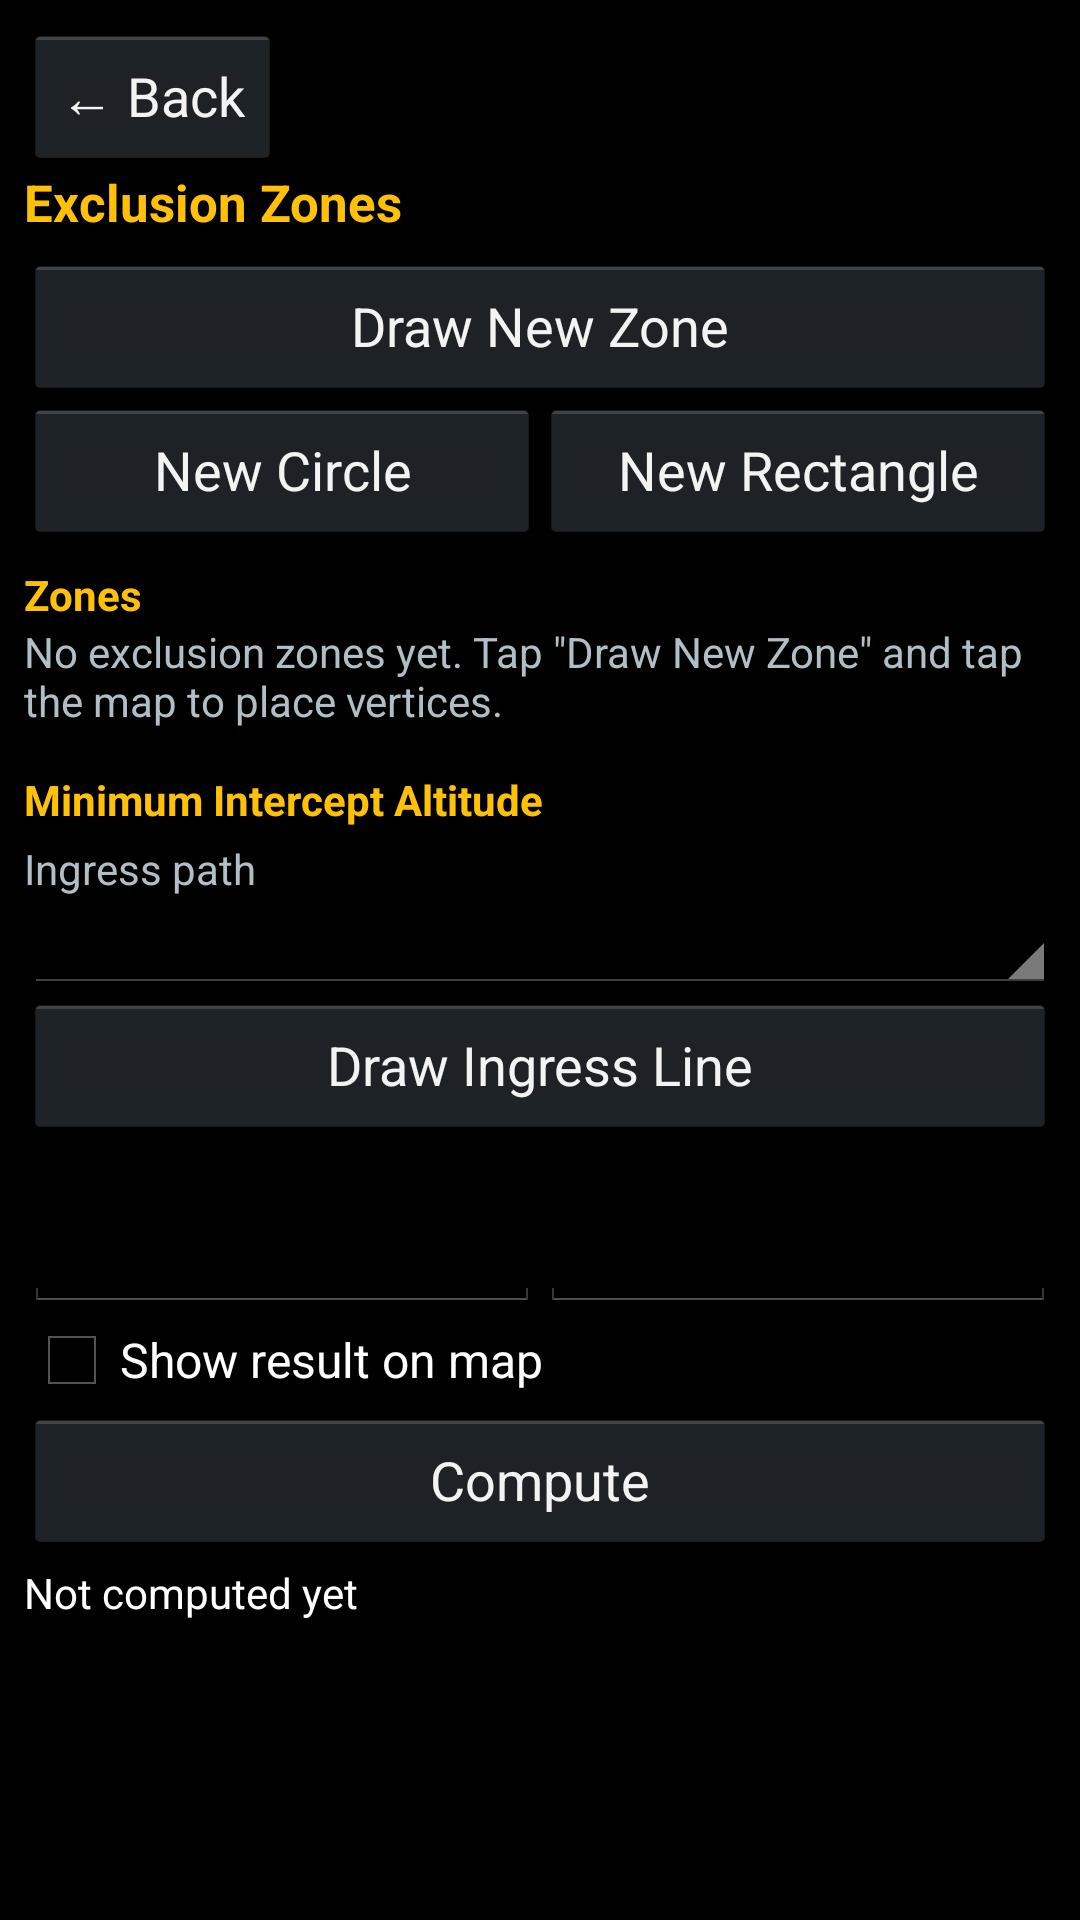

Write the Android layout XML for this screen, with the resource values it uses.
<!-- AndroidManifest.xml: application theme AppTheme -->
<!-- res/layout/exclusion_zone_layout.xml -->
<?xml version="1.0" encoding="utf-8"?>
<ScrollView xmlns:android="http://schemas.android.com/apk/res/android"
    android:layout_width="match_parent"
    android:layout_height="match_parent">

    <LinearLayout
        android:layout_width="match_parent"
        android:layout_height="wrap_content"
        android:orientation="vertical"
        android:padding="8dp">

        <Button
            android:id="@+id/btn_back"
            android:layout_width="wrap_content"
            android:layout_height="wrap_content"
            android:text="@string/btn_back"
            android:textAllCaps="false" />

        <TextView
            android:layout_width="match_parent"
            android:layout_height="wrap_content"
            android:text="@string/section_exclusion_zones"
            android:textColor="@color/skiarkt_accent"
            android:textSize="17sp"
            android:textStyle="bold" />

        
        <LinearLayout
            android:id="@+id/ez_draw_bar"
            android:layout_width="match_parent"
            android:layout_height="wrap_content"
            android:layout_marginTop="6dp"
            android:background="@color/skiarkt_header_bg"
            android:orientation="vertical"
            android:padding="6dp"
            android:visibility="gone">

            <TextView
                android:id="@+id/ez_draw_hint"
                android:layout_width="match_parent"
                android:layout_height="wrap_content"
                android:textColor="@color/skiarkt_text" />

            <TextView
                android:id="@+id/ez_draw_count"
                android:layout_width="match_parent"
                android:layout_height="wrap_content"
                android:paddingTop="4dp"
                android:textColor="@color/skiarkt_accent" />

            <LinearLayout
                android:layout_width="match_parent"
                android:layout_height="wrap_content"
                android:orientation="horizontal">

                <Button
                    android:id="@+id/ez_btn_undo"
                    android:layout_width="0dp"
                    android:layout_height="wrap_content"
                    android:layout_weight="1"
                    android:text="@string/ez_undo"
                    android:textAllCaps="false" />

                <Button
                    android:id="@+id/ez_btn_close"
                    android:layout_width="0dp"
                    android:layout_height="wrap_content"
                    android:layout_weight="1.4"
                    android:text="@string/ez_close_polygon"
                    android:textAllCaps="false" />

                <Button
                    android:id="@+id/ez_btn_cancel_draw"
                    android:layout_width="0dp"
                    android:layout_height="wrap_content"
                    android:layout_weight="1.4"
                    android:text="@string/ez_cancel_draw"
                    android:textAllCaps="false" />
            </LinearLayout>
        </LinearLayout>

        
        <LinearLayout
            android:id="@+id/ez_list_section"
            android:layout_width="match_parent"
            android:layout_height="wrap_content"
            android:orientation="vertical">

            <Button
                android:id="@+id/ez_btn_new"
                android:layout_width="match_parent"
                android:layout_height="wrap_content"
                android:layout_marginTop="6dp"
                android:text="@string/ez_new"
                android:textAllCaps="false" />

            <LinearLayout
                android:layout_width="match_parent"
                android:layout_height="wrap_content"
                android:orientation="horizontal">

                <Button
                    android:id="@+id/ez_btn_new_circle"
                    android:layout_width="0dp"
                    android:layout_height="wrap_content"
                    android:layout_weight="1"
                    android:text="@string/ez_new_circle"
                    android:textAllCaps="false" />

                <Button
                    android:id="@+id/ez_btn_new_rect"
                    android:layout_width="0dp"
                    android:layout_height="wrap_content"
                    android:layout_weight="1"
                    android:text="@string/ez_new_rect"
                    android:textAllCaps="false" />
            </LinearLayout>

            <TextView
                android:layout_width="match_parent"
                android:layout_height="wrap_content"
                android:paddingTop="8dp"
                android:text="@string/ez_list_header"
                android:textColor="@color/skiarkt_accent"
                android:textStyle="bold" />

            <TextView
                android:id="@+id/ez_list_empty"
                android:layout_width="match_parent"
                android:layout_height="wrap_content"
                android:text="@string/ez_list_empty"
                android:textColor="@color/skiarkt_text_dim" />

            <LinearLayout
                android:id="@+id/ez_list"
                android:layout_width="match_parent"
                android:layout_height="wrap_content"
                android:orientation="vertical" />

            
            <TextView
                android:layout_width="match_parent"
                android:layout_height="wrap_content"
                android:paddingTop="14dp"
                android:text="@string/ez_intercept_header"
                android:textColor="@color/skiarkt_accent"
                android:textStyle="bold" />

            <TextView
                android:layout_width="match_parent"
                android:layout_height="wrap_content"
                android:paddingTop="4dp"
                android:text="@string/ez_intercept_source"
                android:textColor="@color/skiarkt_text_dim" />

            <Spinner
                android:id="@+id/ez_intercept_source"
                android:layout_width="match_parent"
                android:layout_height="wrap_content" />

            <Button
                android:id="@+id/ez_btn_draw_line"
                android:layout_width="match_parent"
                android:layout_height="wrap_content"
                android:text="@string/ez_intercept_draw_line"
                android:textAllCaps="false" />

            <LinearLayout
                android:layout_width="match_parent"
                android:layout_height="wrap_content"
                android:orientation="horizontal">

                <LinearLayout
                    android:layout_width="0dp"
                    android:layout_height="wrap_content"
                    android:layout_weight="1"
                    android:orientation="vertical">

                    <TextView
                        android:id="@+id/ez_spacing_label"
                        android:layout_width="match_parent"
                        android:layout_height="wrap_content"
                        android:textColor="@color/skiarkt_text_dim" />

                    <EditText
                        android:id="@+id/ez_spacing"
                        android:layout_width="match_parent"
                        android:layout_height="wrap_content"
                        android:inputType="numberDecimal"
                        android:textColor="@color/skiarkt_text" />
                </LinearLayout>

                <LinearLayout
                    android:layout_width="0dp"
                    android:layout_height="wrap_content"
                    android:layout_weight="1"
                    android:orientation="vertical">

                    <TextView
                        android:id="@+id/ez_buffer_label"
                        android:layout_width="match_parent"
                        android:layout_height="wrap_content"
                        android:textColor="@color/skiarkt_text_dim" />

                    <EditText
                        android:id="@+id/ez_buffer"
                        android:layout_width="match_parent"
                        android:layout_height="wrap_content"
                        android:inputType="numberDecimal"
                        android:textColor="@color/skiarkt_text" />
                </LinearLayout>
            </LinearLayout>

            <CheckBox
                android:id="@+id/ez_show_on_map"
                android:layout_width="match_parent"
                android:layout_height="wrap_content"
                android:text="@string/ez_intercept_show_map"
                android:textColor="@color/skiarkt_text" />

            <Button
                android:id="@+id/ez_btn_compute"
                android:layout_width="match_parent"
                android:layout_height="wrap_content"
                android:text="@string/ez_intercept_compute"
                android:textAllCaps="false" />

            <TextView
                android:id="@+id/ez_intercept_result"
                android:layout_width="match_parent"
                android:layout_height="wrap_content"
                android:paddingTop="4dp"
                android:text="@string/ez_intercept_none"
                android:textColor="@color/skiarkt_text"
                android:textIsSelectable="true" />

            <TextView
                android:id="@+id/ez_intercept_profile"
                android:layout_width="match_parent"
                android:layout_height="wrap_content"
                android:paddingTop="4dp"
                android:textColor="@color/skiarkt_text_dim"
                android:textSize="12sp" />
        </LinearLayout>
    </LinearLayout>
</ScrollView>
<!-- resources referenced by this layout -->
<resources>
  <color name="skiarkt_accent">#FFFFC107</color>
  <color name="skiarkt_header_bg">#FF1B2631</color>
  <color name="skiarkt_text">#FFFFFFFF</color>
  <color name="skiarkt_text_dim">#FFB0BEC5</color>
  <string name="btn_back">\u2190 Back</string>
  <string name="ez_cancel_draw">Exit Draw Mode</string>
  <string name="ez_close_polygon">Close Polygon</string>
  <string name="ez_intercept_compute">Compute</string>
  <string name="ez_intercept_draw_line">Draw Ingress Line</string>
  <string name="ez_intercept_header">Minimum Intercept Altitude</string>
  <string name="ez_intercept_none">Not computed yet</string>
  <string name="ez_intercept_show_map">Show result on map</string>
  <string name="ez_intercept_source">Ingress path</string>
  <string name="ez_list_empty">No exclusion zones yet. Tap \"Draw New Zone\" and tap the map to place vertices.</string>
  <string name="ez_list_header">Zones</string>
  <string name="ez_new">Draw New Zone</string>
  <string name="ez_new_circle">New Circle</string>
  <string name="ez_new_rect">New Rectangle</string>
  <string name="ez_undo">Undo</string>
  <string name="section_exclusion_zones">Exclusion Zones</string>
  <style name="AppTheme" parent="android:Theme.Holo" />
</resources>
